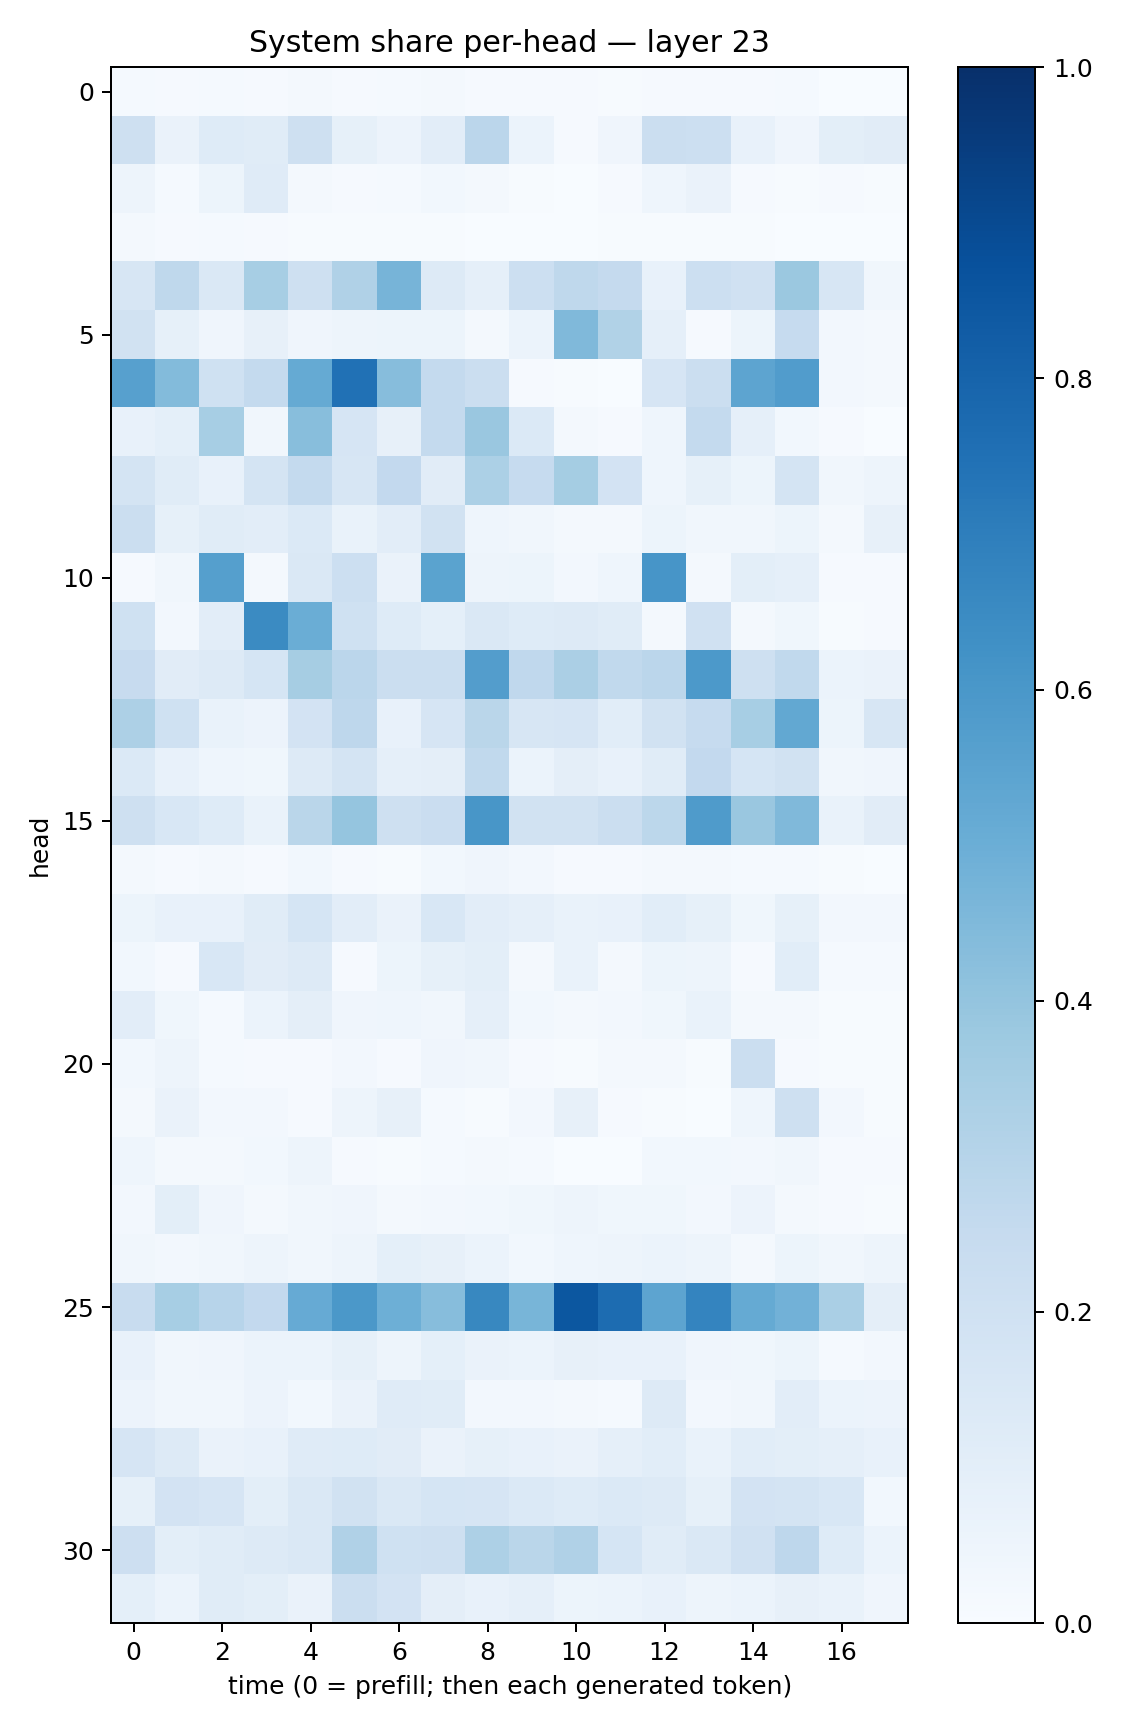

Data behind this chart, as committed beside it:
0.013461924, 0.010216917, 0.014448048, 0.010846839, 0.016719904, 0.010285419, 0.013567548, 0.015945911, 0.010425029, 0.010295646, 0.008511373, 0.0070660524, 0.010733413, 0.010891679, 0.00958076, 0.013891666, 0.0036214443, 0.0015736395
0.2099, 0.06631, 0.1236, 0.1163, 0.2032, 0.08382, 0.05677, 0.1022, 0.283, 0.06125, 0.009573, 0.0412, 0.2205, 0.2162, 0.07154, 0.0423, 0.101, 0.11
0.04861, 0.01431, 0.05367, 0.1191, 0.01746, 0.007998, 0.01354, 0.02955, 0.01653, 0.007311, 0.001865, 0.008485, 0.04316, 0.06594, 0.01033, 0.004306, 0.008413, 0.004262
0.02028, 0.009764, 0.013, 0.008725, 0.006328, 0.006325, 0.003936, 0.004247, 0.003034, 0.00289, 0.0009324, 0.006736, 0.00727, 0.004385, 0.00393, 0.002498, 0.002319, 0.003104
0.1578, 0.2718, 0.1478, 0.3469, 0.2041, 0.3189, 0.4703, 0.1307, 0.08963, 0.2182, 0.2716, 0.2531, 0.07453, 0.2171, 0.1977, 0.3806, 0.1637, 0.03407
0.191, 0.08557, 0.03982, 0.07823, 0.0397, 0.04866, 0.05421, 0.0528, 0.02308, 0.06094, 0.4454, 0.3148, 0.08675, 0.01123, 0.05195, 0.2488, 0.02699, 0.01728
0.5599, 0.4407, 0.201, 0.2545, 0.5166, 0.7495, 0.4328, 0.2541, 0.2229, 0.009616, 0.004397, 0.001387, 0.1671, 0.2251, 0.5403, 0.5755, 0.02678, 0.02308
0.07263, 0.09159, 0.3474, 0.03223, 0.4272, 0.1645, 0.08173, 0.2546, 0.3834, 0.1382, 0.01647, 0.0103, 0.04432, 0.2569, 0.08909, 0.02929, 0.008505, 0.003116
0.1721, 0.1136, 0.07779, 0.1745, 0.2542, 0.1571, 0.2579, 0.1132, 0.3303, 0.2465, 0.3529, 0.1806, 0.04454, 0.08518, 0.05244, 0.1775, 0.0347, 0.04782
0.2238, 0.08477, 0.1155, 0.1042, 0.1392, 0.06809, 0.1053, 0.1912, 0.04477, 0.03277, 0.02317, 0.01676, 0.0543, 0.03346, 0.03261, 0.05401, 0.0216, 0.07876
0.009259, 0.03341, 0.5664, 0.02051, 0.1421, 0.2178, 0.06316, 0.5478, 0.04856, 0.05172, 0.02628, 0.04643, 0.6076, 0.01571, 0.09916, 0.086, 0.009218, 0.0116
0.2012, 0.02716, 0.1044, 0.6487, 0.5012, 0.2017, 0.1234, 0.09123, 0.1447, 0.1226, 0.1266, 0.1154, 0.01621, 0.1981, 0.01931, 0.03644, 0.005855, 0.01082
0.2456, 0.1128, 0.1315, 0.1713, 0.3478, 0.2849, 0.2205, 0.2198, 0.5708, 0.2668, 0.3348, 0.2645, 0.2832, 0.5901, 0.2045, 0.2653, 0.05985, 0.06614
0.3269, 0.201, 0.06984, 0.05527, 0.1831, 0.276, 0.07724, 0.1676, 0.288, 0.1592, 0.1655, 0.1088, 0.1891, 0.2481, 0.346, 0.5263, 0.05367, 0.1598
0.1386, 0.07141, 0.04314, 0.03642, 0.1294, 0.1788, 0.08963, 0.09722, 0.263, 0.06019, 0.09397, 0.07339, 0.1148, 0.2603, 0.1683, 0.1913, 0.03318, 0.04296
0.2049, 0.1549, 0.1222, 0.07025, 0.2872, 0.3966, 0.2035, 0.2272, 0.603, 0.1944, 0.1928, 0.2234, 0.2787, 0.5841, 0.3847, 0.4462, 0.06997, 0.1105
0.01567, 0.01164, 0.01589, 0.00982, 0.02761, 0.00968, 0.007298, 0.02892, 0.03912, 0.02661, 0.00915, 0.008074, 0.02007, 0.02127, 0.01272, 0.01248, 0.007396, 0.003826
0.05293, 0.07328, 0.07103, 0.1135, 0.1709, 0.1021, 0.06587, 0.1524, 0.1035, 0.08975, 0.06968, 0.07552, 0.1092, 0.08357, 0.03841, 0.08386, 0.02687, 0.02369
0.02873, 0.008721, 0.1546, 0.1127, 0.1298, 0.0113, 0.05383, 0.08207, 0.1, 0.01596, 0.06797, 0.02081, 0.05274, 0.04917, 0.009094, 0.109, 0.01383, 0.01503
0.1017, 0.03594, 0.01555, 0.06015, 0.09665, 0.04283, 0.04433, 0.0345, 0.08939, 0.02994, 0.02158, 0.0255, 0.03725, 0.0666, 0.01722, 0.01577, 0.004514, 0.005495
0.02962, 0.05027, 0.01373, 0.01036, 0.009361, 0.02395, 0.01053, 0.04266, 0.03134, 0.008767, 0.006159, 0.01885, 0.01652, 0.007258, 0.2205, 0.01161, 0.006585, 0.006277
0.01714, 0.06456, 0.02364, 0.02689, 0.01097, 0.04993, 0.08145, 0.01254, 0.005807, 0.02557, 0.07879, 0.009738, 0.00454, 0.003088, 0.04659, 0.2036, 0.02428, 0.007301
0.04357, 0.02072, 0.01626, 0.03122, 0.05075, 0.008079, 0.007324, 0.0144, 0.02296, 0.01346, 0.003707, 0.002567, 0.02763, 0.02924, 0.02352, 0.03335, 0.01088, 0.01009
0.02414, 0.1016, 0.04144, 0.01661, 0.03405, 0.03998, 0.02193, 0.02644, 0.0276, 0.03795, 0.04817, 0.03841, 0.03643, 0.02681, 0.05607, 0.0168, 0.009688, 0.007683
0.0322, 0.02393, 0.03159, 0.04864, 0.03477, 0.05056, 0.09352, 0.07815, 0.05928, 0.02956, 0.04685, 0.04695, 0.06013, 0.04705, 0.02223, 0.05107, 0.03267, 0.04966
0.2383, 0.344, 0.2942, 0.2592, 0.5125, 0.5959, 0.4954, 0.4307, 0.6604, 0.4652, 0.8508, 0.767, 0.5428, 0.6752, 0.5166, 0.4812, 0.3395, 0.09566
0.07604, 0.03449, 0.04016, 0.05894, 0.06204, 0.08393, 0.05008, 0.09109, 0.06402, 0.06032, 0.07833, 0.07224, 0.07372, 0.0422, 0.03832, 0.05111, 0.01333, 0.02636
0.05666, 0.03264, 0.03425, 0.05617, 0.02784, 0.06605, 0.1195, 0.1169, 0.02571, 0.02627, 0.0189, 0.01378, 0.1289, 0.02415, 0.0344, 0.1043, 0.05946, 0.05646
0.166, 0.1274, 0.0655, 0.07246, 0.1182, 0.1232, 0.1097, 0.06571, 0.08528, 0.07171, 0.06386, 0.08876, 0.1072, 0.06923, 0.1079, 0.09795, 0.08718, 0.07174
0.08516, 0.1815, 0.1666, 0.1008, 0.1483, 0.1891, 0.1479, 0.1682, 0.1641, 0.1376, 0.1232, 0.1397, 0.1262, 0.08522, 0.181, 0.1759, 0.1541, 0.02792
0.2148, 0.1014, 0.1135, 0.1256, 0.144, 0.3197, 0.1995, 0.2077, 0.3246, 0.2873, 0.3193, 0.1694, 0.1149, 0.1483, 0.197, 0.2753, 0.1238, 0.0619
0.0919, 0.06094, 0.1166, 0.1001, 0.06445, 0.2251, 0.183, 0.09416, 0.07526, 0.0893, 0.05321, 0.06245, 0.07297, 0.04942, 0.06085, 0.07837, 0.06981, 0.0391
